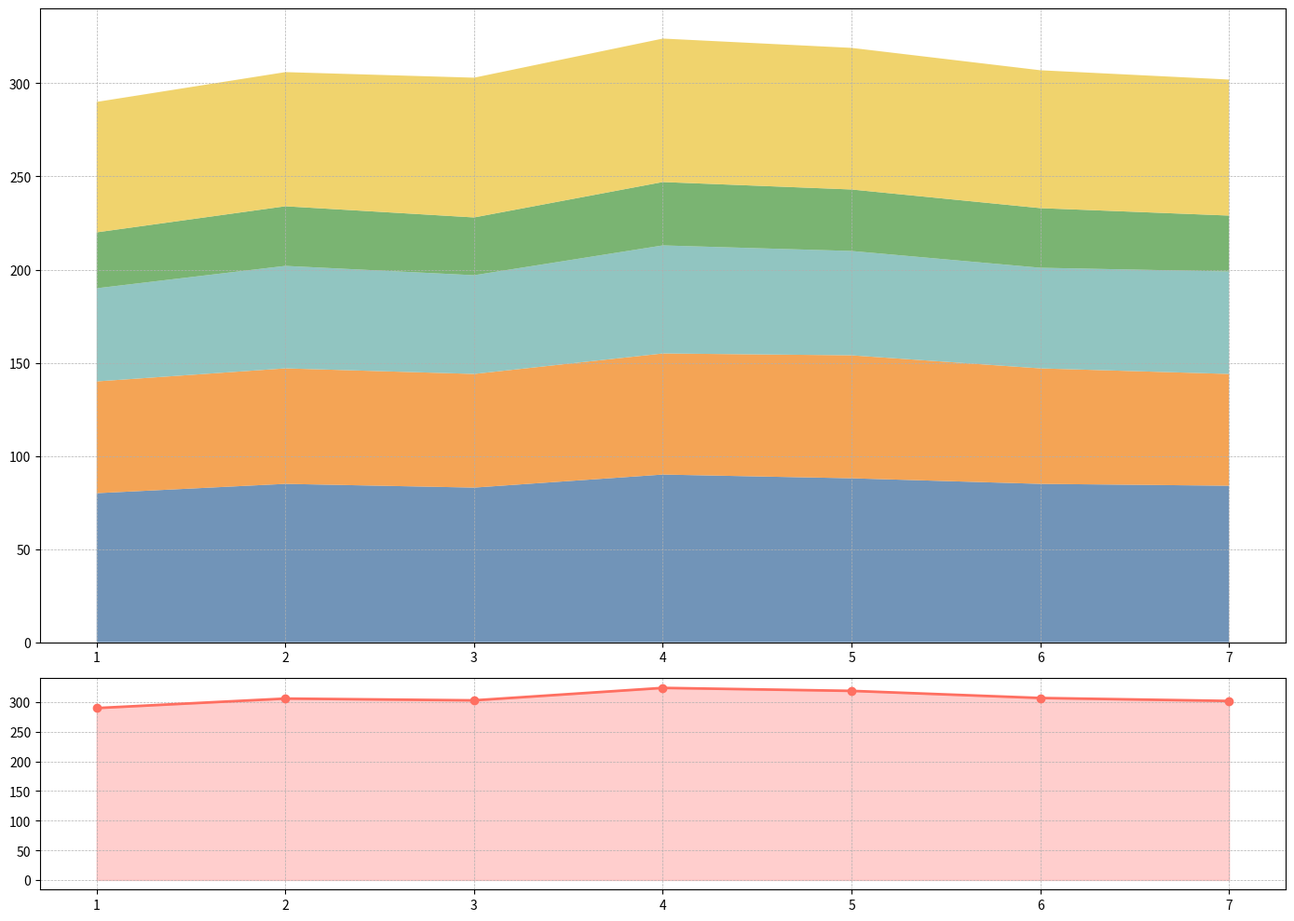

Source code (Python):
import matplotlib.pyplot as plt
import numpy as np

departments = ['Software Development', 'Marketing', 'Sales', 'Human Resources', 'Customer Support']
days = np.arange(1, 8)

software_dev = np.array([80, 85, 83, 90, 88, 85, 84])
marketing = np.array([60, 62, 61, 65, 66, 62, 60])
sales = np.array([50, 55, 53, 58, 56, 54, 55])
hr = np.array([30, 32, 31, 34, 33, 32, 30])
customer_support = np.array([70, 72, 75, 77, 76, 74, 73])

data = np.vstack([software_dev, marketing, sales, hr, customer_support])

fig, axs = plt.subplots(2, 1, figsize=(14, 10), gridspec_kw={'height_ratios': [3, 1]})

axs[0].stackplot(days, data, colors=['#4e79a7', '#f28e2b', '#76b7b2', '#59a14f', '#edc948'], alpha=0.8)
axs[0].set_xticks(days)  # Keep the tick marks but no labels
axs[0].grid(True, linestyle='--', linewidth=0.5)

total_productivity = data.sum(axis=0)
axs[1].plot(days, total_productivity, color='#ff6f61', linestyle='-', marker='o', linewidth=2)
axs[1].fill_between(days, 0, total_productivity, color='#ff9e9d', alpha=0.5)
axs[1].set_xticks(days)  # Keep the tick marks but no labels
axs[1].grid(True, linestyle='--', linewidth=0.5)

plt.tight_layout()

plt.show()
